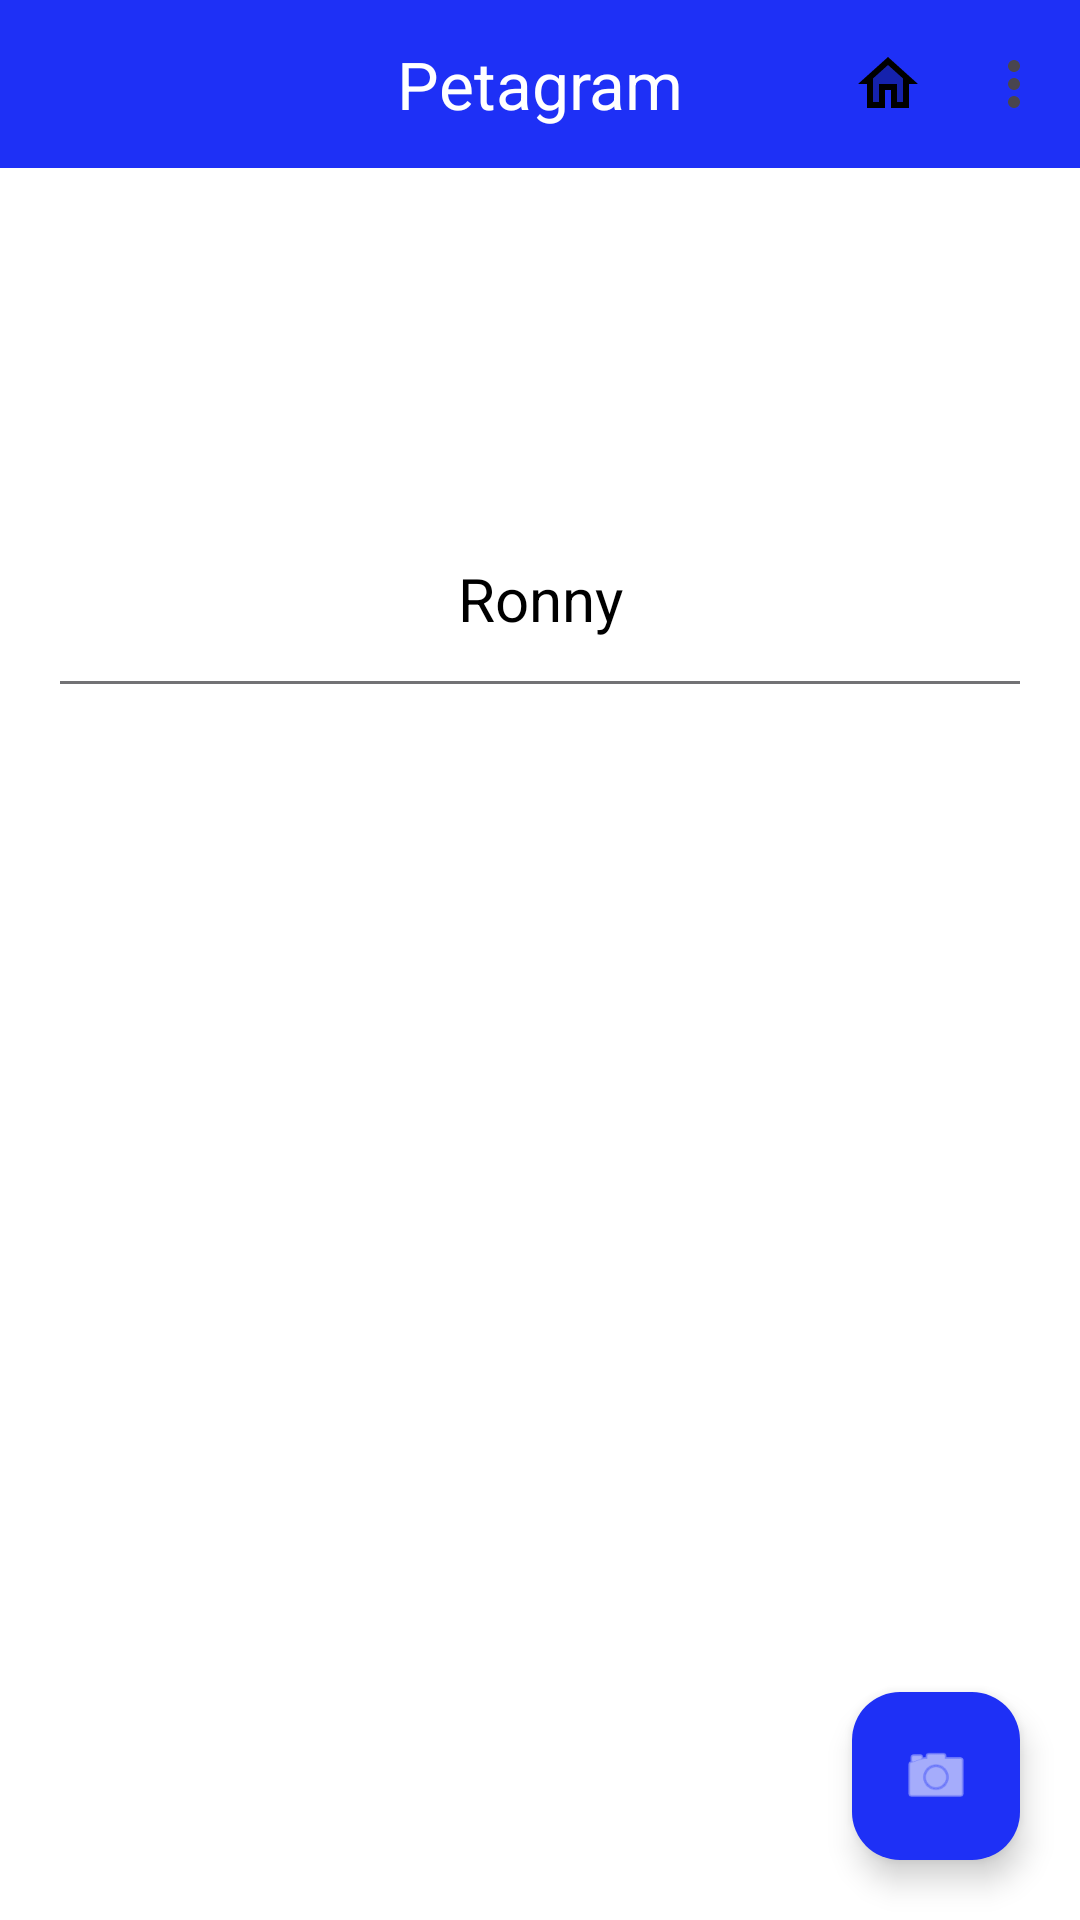

This screen was rendered from an Android layout file. Write that file and the resources it references.
<!-- AndroidManifest.xml: application theme Theme.Aplicacion_WebService -->
<!-- res/layout/pantalla_perfil.xml -->
<?xml version="1.0" encoding="utf-8"?>
<androidx.constraintlayout.widget.ConstraintLayout
    xmlns:android="http://schemas.android.com/apk/res/android"
    xmlns:app="http://schemas.android.com/apk/res-auto"
    xmlns:tools="http://schemas.android.com/tools"
    android:layout_width="match_parent"
    android:layout_height="match_parent"
    android:background="@color/blanco">

    <com.google.android.material.appbar.MaterialToolbar
        android:id="@+id/barraNavegador"
        android:layout_width="0dp"
        android:layout_height="56dp"
        android:background="@color/azul"
        app:title="@string/app_name"
        app:titleCentered="true"
        app:titleTextColor="@color/blanco"
        app:navigationIcon="@drawable/ic_mascota"
        app:navigationIconTint="@color/blanco"
        app:menu="@menu/menu_perfil"
        app:layout_constraintTop_toTopOf="parent"
        app:layout_constraintStart_toStartOf="parent"
        app:layout_constraintEnd_toEndOf="parent" />

    <ImageView
        android:id="@+id/imagenPerfil"
        android:layout_width="100dp"
        android:layout_height="100dp"
        android:layout_marginTop="20dp"
        android:background="@drawable/fondo_avatar"
        android:src="@drawable/ic_mascota"
        android:contentDescription="@string/descripcion_perfil"
        android:padding="20dp"
        app:tint="@color/blanco"
        app:layout_constraintTop_toBottomOf="@id/barraNavegador"
        app:layout_constraintStart_toStartOf="parent"
        app:layout_constraintEnd_toEndOf="parent" />

    <TextView
        android:id="@+id/textoNombreUsuario"
        android:layout_width="wrap_content"
        android:layout_height="wrap_content"
        android:layout_marginTop="10dp"
        android:text="@string/nombre_perfil"
        android:textSize="@dimen/tam_subtitulos"
        android:textColor="@color/negro"
        android:gravity="center"
        app:layout_constraintTop_toBottomOf="@id/imagenPerfil"
        app:layout_constraintStart_toStartOf="parent"
        app:layout_constraintEnd_toEndOf="parent" />

    <View
        android:id="@+id/lineaSeparadora"
        android:layout_width="0dp"
        android:layout_height="1dp"
        android:layout_marginTop="14dp"
        android:layout_marginStart="20dp"
        android:layout_marginEnd="20dp"
        android:background="@color/gris"
        app:layout_constraintTop_toBottomOf="@id/textoNombreUsuario"
        app:layout_constraintStart_toStartOf="parent"
        app:layout_constraintEnd_toEndOf="parent" />

    <androidx.recyclerview.widget.RecyclerView
        android:id="@+id/listaFotografias"
        android:layout_width="0dp"
        android:layout_height="0dp"
        android:layout_marginTop="10dp"
        android:padding="8dp"
        android:clipToPadding="false"
        app:layoutManager="androidx.recyclerview.widget.GridLayoutManager"
        app:spanCount="3"
        tools:listitem="@layout/item_fotografia"
        tools:itemCount="9"
        app:layout_constraintTop_toBottomOf="@id/lineaSeparadora"
        app:layout_constraintBottom_toBottomOf="parent"
        app:layout_constraintStart_toStartOf="parent"
        app:layout_constraintEnd_toEndOf="parent" />

    <com.google.android.material.floatingactionbutton.FloatingActionButton
        android:id="@+id/botonCamara"
        android:layout_width="wrap_content"
        android:layout_height="wrap_content"
        android:layout_marginEnd="20dp"
        android:layout_marginBottom="20dp"
        android:src="@android:drawable/ic_menu_camera"
        android:contentDescription="@string/descripcion_camara"
        app:backgroundTint="@color/azul"
        app:tint="@color/blanco"
        app:layout_constraintBottom_toBottomOf="parent"
        app:layout_constraintEnd_toEndOf="parent" />

</androidx.constraintlayout.widget.ConstraintLayout>
<!-- res/layout/item_fotografia.xml (included above) -->
<?xml version="1.0" encoding="utf-8"?>
<com.google.android.material.card.MaterialCardView
    xmlns:android="http://schemas.android.com/apk/res/android"
    xmlns:app="http://schemas.android.com/apk/res-auto"
    android:layout_width="match_parent"
    android:layout_height="wrap_content"
    android:layout_margin="4dp"
    app:cardCornerRadius="4dp"
    app:cardElevation="1dp"
    app:cardBackgroundColor="@color/blanco">

    <LinearLayout
        android:layout_width="match_parent"
        android:layout_height="wrap_content"
        android:orientation="vertical">

        <ImageView
            android:id="@+id/imagenFotografia"
            android:layout_width="match_parent"
            android:layout_height="90dp"
            android:background="@color/blanco"
            android:src="@drawable/ic_mascota"
            android:contentDescription="@string/descripcion_foto"
            android:scaleType="centerCrop" />

        <LinearLayout
            android:layout_width="match_parent"
            android:layout_height="36dp"
            android:orientation="horizontal"
            android:gravity="center">

            <TextView
                android:id="@+id/textoCantidadHuesos"
                android:layout_width="wrap_content"
                android:layout_height="wrap_content"
                android:text="@string/cantidad_ejemplo"
                android:textSize="@dimen/tam_letras"
                android:textColor="@color/negro" />

            <TextView
                android:id="@+id/imagenHueso"
                android:layout_width="wrap_content"
                android:layout_height="wrap_content"
                android:layout_marginStart="5dp"
                android:text="@string/hueso_icono"
                android:textSize="@dimen/tam_subtitulos" />

        </LinearLayout>

    </LinearLayout>

</com.google.android.material.card.MaterialCardView>
<!-- resources referenced by this layout -->
<resources>
  <color name="azul">#1E30F6</color>
  <color name="blanco">#FFFFFF</color>
  <color name="gris">#727275</color>
  <color name="negro">#000000</color>
  <dimen name="tam_letras">16sp</dimen>
  <dimen name="tam_subtitulos">20sp</dimen>
  <string name="app_name">Petagram</string>
  <string name="cantidad_ejemplo">5</string>
  <string name="descripcion_camara">Abrir cámara</string>
  <string name="descripcion_foto">Fotografía de mascota</string>
  <string name="descripcion_perfil">Imagen del perfil</string>
  <string name="hueso_icono">🦴</string>
  <string name="nombre_perfil">Ronny</string>
  <style name="Theme.Aplicacion_WebService" parent="Theme.Material3.DayNight.NoActionBar">
  
          <item name="colorPrimary">@color/azul</item>
  
          <item name="colorOnPrimary">@color/blanco</item>
  
      </style>
</resources>
